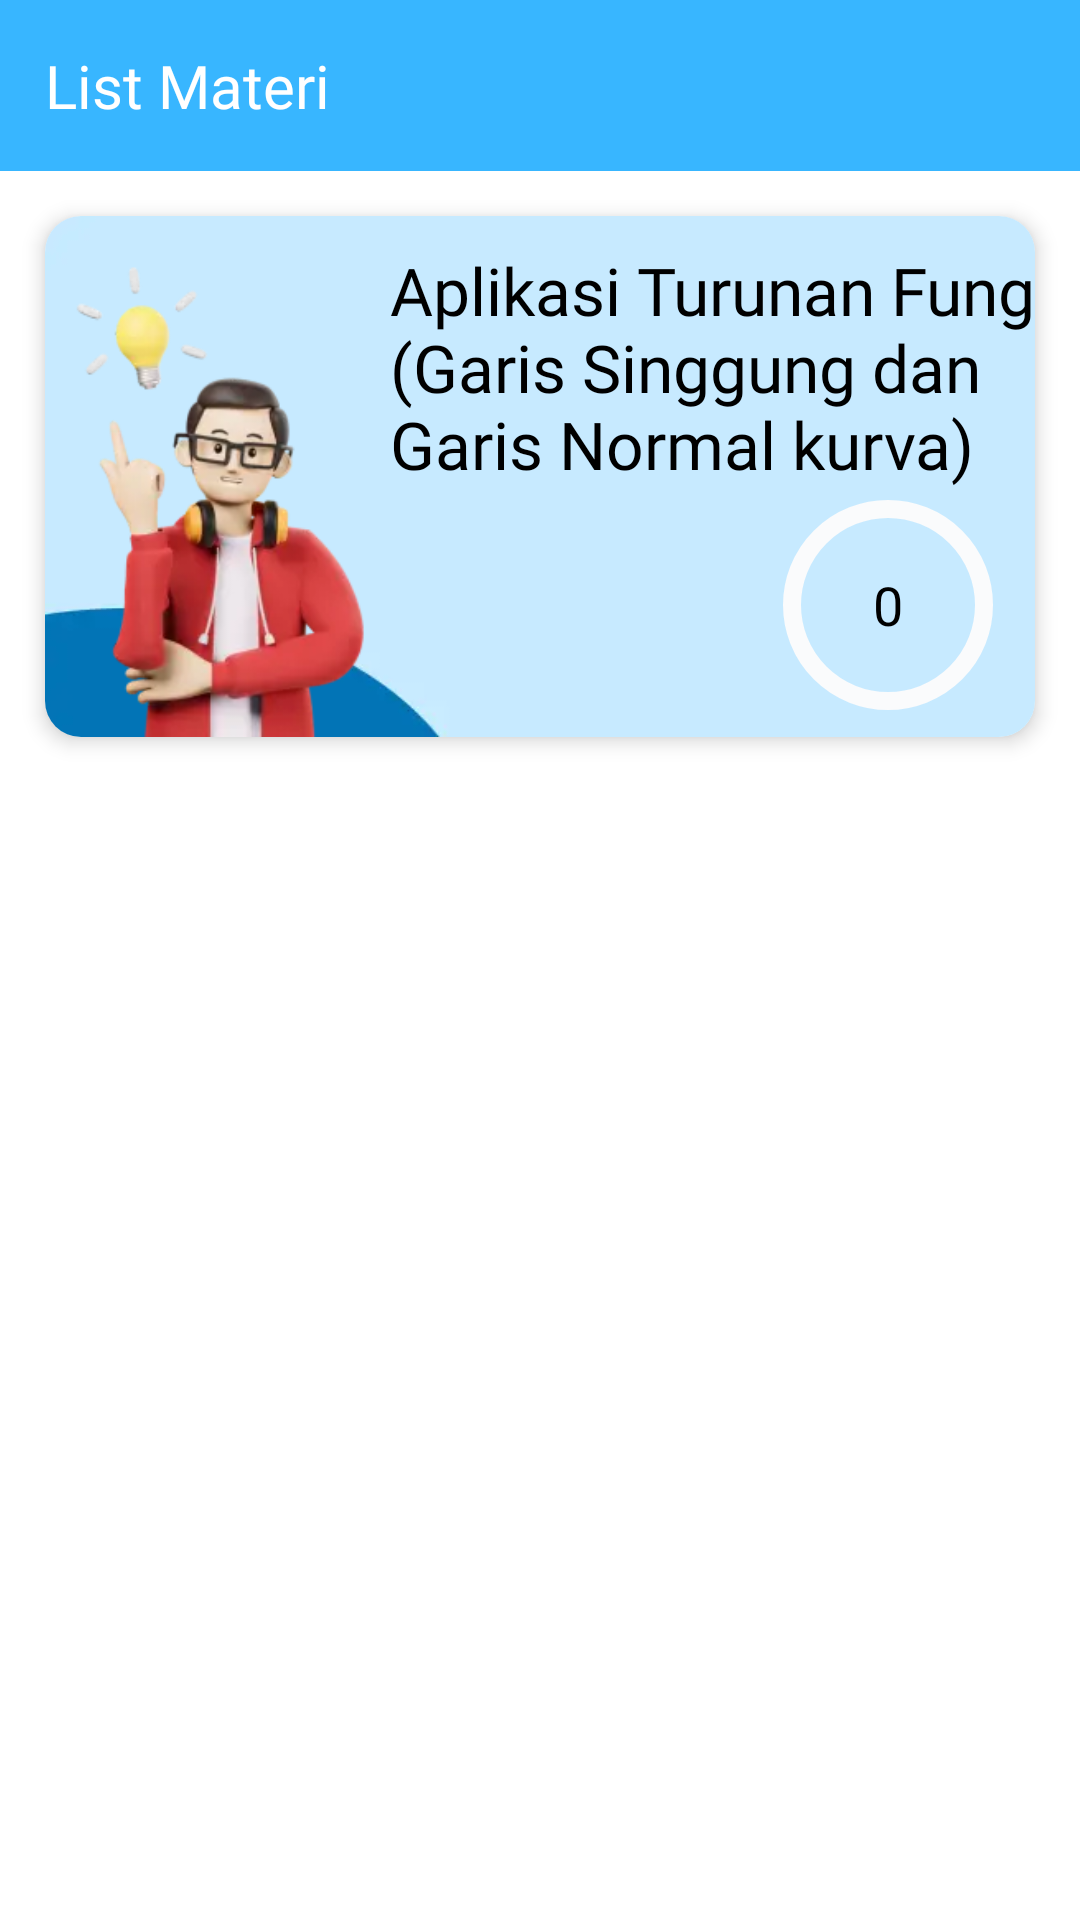

Here is an Android app screen rendered from its layout file. Give the layout XML and the strings, colors and styles it references.
<!-- AndroidManifest.xml: application theme Theme.ProjectSkripsi -->
<!-- res/layout/activity_sub_materi.xml -->
<?xml version="1.0" encoding="utf-8"?>
<androidx.constraintlayout.widget.ConstraintLayout xmlns:android="http://schemas.android.com/apk/res/android"
    xmlns:app="http://schemas.android.com/apk/res-auto"
    xmlns:tools="http://schemas.android.com/tools"
    android:id="@+id/main"
    android:layout_width="match_parent"
    android:layout_height="match_parent"
    tools:context=".ui.submateri.SubMateriActivity">

    <com.google.android.material.navigation.NavigationView
        android:id="@+id/appBarLayout"
        android:layout_width="match_parent"
        android:layout_height="wrap_content"
        android:backgroundTint="@color/blue_1"
        app:layout_constraintEnd_toEndOf="parent"
        app:layout_constraintStart_toStartOf="parent"
        app:layout_constraintTop_toTopOf="parent"
        android:padding="15dp">

        <TextView
            android:id="@+id/tv_list2"
            android:layout_width="wrap_content"
            android:layout_height="match_parent"
            android:fontFamily="@font/poppins_bold"
            android:text="@string/sub_materi"
            android:textAlignment="center"
            android:textColor="@color/white"
            android:textSize="20sp"
            app:layout_constraintBottom_toBottomOf="parent"
            app:layout_constraintEnd_toEndOf="parent"
            app:layout_constraintStart_toStartOf="parent"
            app:layout_constraintTop_toTopOf="parent" />

    </com.google.android.material.navigation.NavigationView>
    <com.google.android.material.card.MaterialCardView
        android:id="@+id/cvSubMateri"
        android:layout_width="match_parent"
        android:layout_height="wrap_content"
        android:layout_marginStart="15dp"
        android:layout_marginEnd="15dp"
        android:layout_marginTop="15dp"
        app:cardCornerRadius="12dp"
        android:background="@color/grey_1"
        app:layout_constraintEnd_toEndOf="parent"
        app:layout_constraintStart_toStartOf="parent"
        app:layout_constraintTop_toBottomOf="@id/appBarLayout"
        app:strokeColor="@android:color/transparent"
        app:cardElevation="4dp"
        tools:ignore="MissingConstraints">

        <androidx.constraintlayout.widget.ConstraintLayout
            android:layout_width="match_parent"
            android:layout_height="match_parent"
            android:background="@drawable/img_background_2">

            <ImageView
                android:id="@+id/ivSubMateri"
                android:layout_width="97dp"
                android:layout_height="162dp"
                android:layout_marginStart="10dp"
                android:layout_marginTop="10dp"
                android:scaleType="centerCrop"
                android:src="@drawable/img_3d_2"
                app:layout_constraintBottom_toBottomOf="parent"
                app:layout_constraintStart_toStartOf="parent"
                app:layout_constraintTop_toTopOf="parent"
                app:layout_constraintVertical_bias="1.0" />


            <TextView
                android:id="@+id/tv_list"
                android:layout_width="240dp"
                android:layout_height="wrap_content"
                android:layout_marginStart="8dp"
                android:layout_marginTop="10dp"
                android:fontFamily="@font/poppins_bold"
                android:text="@string/teks"
                android:textColor="@color/black"
                android:textSize="22sp"
                app:layout_constraintBottom_toTopOf="@+id/relativeLayout"
                app:layout_constraintStart_toEndOf="@+id/ivSubMateri"
                app:layout_constraintTop_toTopOf="parent"
                app:layout_constraintVertical_bias="0.0" />

            <RelativeLayout
                android:id="@+id/relativeLayout"
                android:layout_width="wrap_content"
                android:layout_height="wrap_content"
                android:layout_marginEnd="10dp"
                android:layout_marginBottom="5dp"
                app:layout_constraintEnd_toEndOf="parent"
                app:layout_constraintBottom_toBottomOf="parent">

                <com.google.android.material.progressindicator.CircularProgressIndicator
                    android:id="@+id/score_progress_indicator"
                    android:layout_width="wrap_content"
                    android:layout_height="wrap_content"
                    android:layout_centerVertical="true"
                    app:indicatorSize="70dp"
                    app:trackColor="@color/grey_1"
                    app:trackCornerRadius="20dp"
                    app:trackThickness="6dp"
                    tools:progress="50" />

                <TextView
                    android:id="@+id/score_progress_text"
                    android:layout_width="wrap_content"
                    android:layout_height="wrap_content"
                    android:layout_centerInParent="true"
                    android:textSize="18sp"
                    tools:text="50%"
                    android:fontFamily="@font/poppins_bold"
                    android:textColor="@color/black"
                    android:text="@string/_50"/>
            </RelativeLayout>



        </androidx.constraintlayout.widget.ConstraintLayout>

    </com.google.android.material.card.MaterialCardView>
    <androidx.recyclerview.widget.RecyclerView
        android:id="@+id/rvSubMateri"
        android:layout_width="0dp"
        android:layout_height="0dp"
        android:paddingTop="15dp"
        app:layout_constraintBottom_toBottomOf="parent"
        app:layout_constraintEnd_toEndOf="parent"
        app:layout_constraintHorizontal_bias="0.0"
        app:layout_constraintStart_toStartOf="parent"
        app:layout_constraintTop_toBottomOf="@+id/cvSubMateri"
        app:layout_constraintVertical_bias="1.0"
        tools:itemCount="3"
        tools:listitem="@layout/item_submateri" />
    <ProgressBar
        android:id="@+id/progressBar"
        style="?android:attr/progressBarStyle"
        android:layout_width="wrap_content"
        android:layout_height="wrap_content"
        android:visibility="gone"
        app:layout_constraintBottom_toBottomOf="parent"
        app:layout_constraintEnd_toEndOf="parent"
        app:layout_constraintStart_toStartOf="parent"
        app:layout_constraintTop_toTopOf="parent"
        tools:visibility="visible"
        android:elevation="5dp"/>

</androidx.constraintlayout.widget.ConstraintLayout>
<!-- res/layout/item_submateri.xml (included above) -->
<?xml version="1.0" encoding="utf-8"?>

<androidx.cardview.widget.CardView xmlns:android="http://schemas.android.com/apk/res/android"
    xmlns:app="http://schemas.android.com/apk/res-auto"
    xmlns:tools="http://schemas.android.com/tools"
    android:layout_width="match_parent"
    android:layout_height="wrap_content"
    android:layout_marginStart="25dp"
    android:layout_marginBottom="15dp"
    android:layout_marginEnd="25dp"
    android:elevation="7dp"
    app:cardCornerRadius="22dp"
    app:cardMaxElevation="10dp">

    <androidx.constraintlayout.widget.ConstraintLayout
        android:layout_width="match_parent"
        android:layout_height="wrap_content"
        android:background="@color/grey_1">

        <ImageView
            android:id="@+id/ivsubMateri"
            android:layout_width="100dp"
            android:layout_height="100dp"
            android:scaleType="centerCrop"
            android:src="@drawable/img_logo"
            app:layout_constraintBottom_toBottomOf="parent"
            app:layout_constraintStart_toStartOf="parent"
            app:layout_constraintTop_toTopOf="parent" />

        <TextView
            android:id="@+id/tvsubTitle"
            android:layout_width="0dp"
            android:layout_height="wrap_content"
            android:layout_marginStart="10dp"
            android:layout_marginTop="10dp"
            android:fontFamily="@font/poppins_bold"
            android:text="@string/materi"
            android:textColor="@color/black"
            android:textSize="18sp"
            app:layout_constraintStart_toEndOf="@+id/ivsubMateri"
            app:layout_constraintTop_toTopOf="parent"
            app:layout_constraintEnd_toStartOf="@+id/imgLock"/>

        <ImageView
            android:id="@+id/imgLock"
            android:layout_width="28dp"
            android:layout_height="28dp"
            android:layout_marginStart="4dp"
            android:layout_marginTop="10dp"
            android:layout_marginEnd="10dp"
            android:src="@drawable/lock"
            android:visibility="gone"
            app:layout_constraintTop_toTopOf="parent"
            app:layout_constraintEnd_toEndOf="parent"/>
        <TextView
            android:id="@+id/tvsubCategory"
            android:layout_width="0dp"
            android:layout_height="wrap_content"
            android:layout_marginStart="10dp"
            android:fontFamily="@font/poppins_regular"
            android:text="@string/category_sub"
            android:textColor="@color/black"
            android:textSize="12sp"
            android:layout_marginEnd="10dp"
            android:layout_marginBottom="10dp"
            app:layout_constraintStart_toEndOf="@+id/ivsubMateri"
            app:layout_constraintTop_toBottomOf="@+id/tvsubTitle"
            app:layout_constraintEnd_toEndOf="parent" />
    </androidx.constraintlayout.widget.ConstraintLayout>


</androidx.cardview.widget.CardView>
<!-- resources referenced by this layout -->
<resources>
  <color name="black">#FF000000</color>
  <color name="blue_1">#38B6FF</color>
  <color name="grey_1">#FAFBFC</color>
  <color name="white">#FFFFFFFF</color>
  <!-- drawable img_3d_2: webp bitmap (drawable, 8704 bytes) -->
  <!-- drawable img_background_2: webp bitmap (drawable, 1114 bytes) -->
  <!-- drawable img_logo: webp bitmap (drawable, 14990 bytes) -->
  <!-- drawable lock: webp bitmap (drawable, 13420 bytes) -->
  <string name="_50">0</string>
  <string name="category_sub">Materi adalah istilah yang merujuk kepada segala sesuatu yang </string>
  <string name="materi">Materi</string>
  <string name="sub_materi">List Materi</string>
  <string name="teks">Aplikasi Turunan Fungsi (Garis Singgung dan Garis Normal kurva)</string>
  <style name="Theme.ProjectSkripsi" parent="Base.Theme.ProjectSkripsi" />
  <style name="Base.Theme.ProjectSkripsi" parent="Theme.MaterialComponents.Light.NoActionBar">
          
          
          <item name="android:statusBarColor">@color/blue_1</item>
          <item name="colorPrimary">@color/blue_2</item>
  
      </style>
  <color name="blue_2">#0274B7</color>
</resources>
